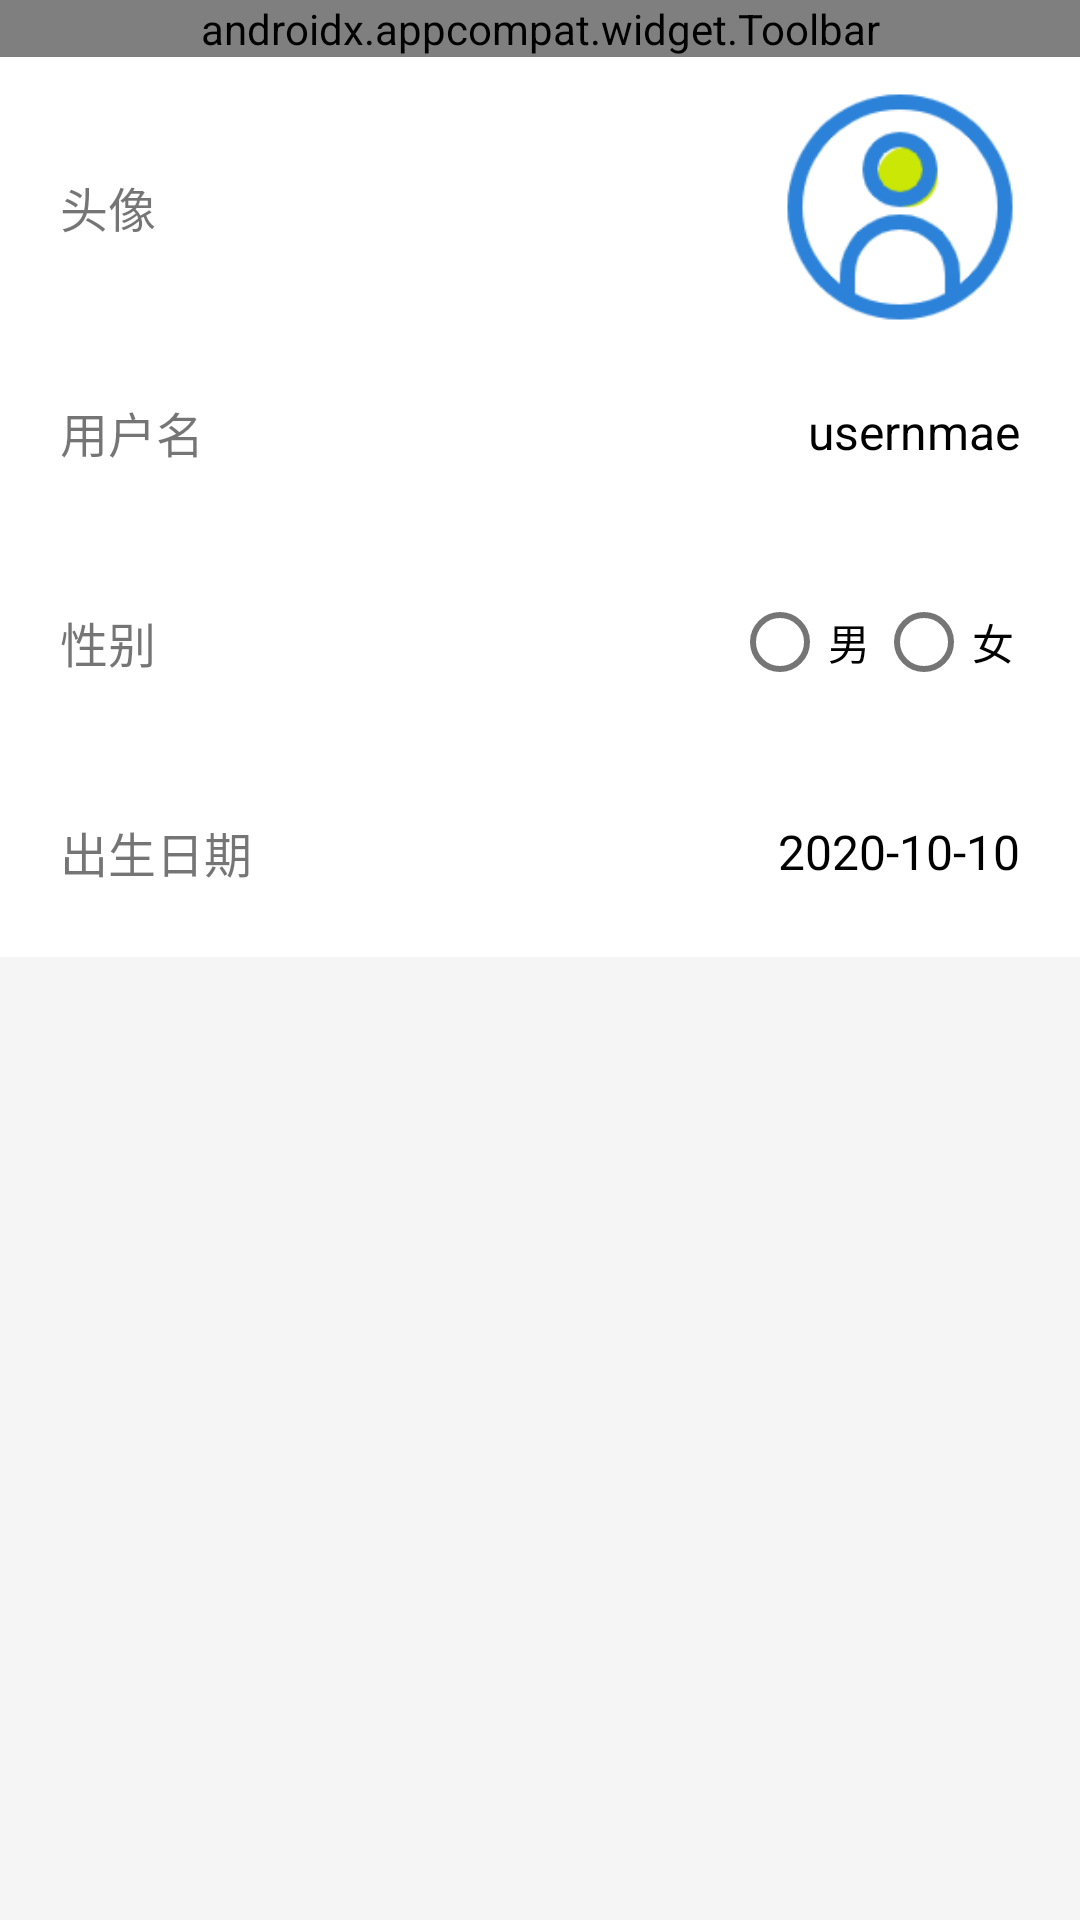

Produce the Android XML layout that renders to this screen, including the resource entries it uses.
<!-- AndroidManifest.xml: activity theme NoActionBarTheme -->
<!-- res/layout/activity_update_user.xml -->
<?xml version="1.0" encoding="utf-8"?>
<LinearLayout xmlns:android="http://schemas.android.com/apk/res/android"
    xmlns:app="http://schemas.android.com/apk/res-auto"
    xmlns:tools="http://schemas.android.com/tools"
    android:layout_width="match_parent"
    android:layout_height="match_parent"
    android:background="@color/grey_100"
    android:orientation="vertical"
    tools:context=".ui.user.UpdateUserActivity">

    <androidx.appcompat.widget.Toolbar
        android:id="@+id/toolbar_head"
        android:layout_width="match_parent"
        android:layout_height="wrap_content"
        android:background="@color/green_500"
        app:menu="@menu/update_user_menu"
        app:navigationIcon="@drawable/ic_back"
        app:subtitleTextColor="@color/white"
        app:titleTextColor="@color/white" />


    <LinearLayout
        android:layout_width="match_parent"
        android:layout_height="wrap_content"
        android:background="@color/white"
        android:orientation="horizontal"
        android:paddingHorizontal="20dp"
        android:paddingTop="10dp">

        <TextView
            android:layout_width="0dp"
            android:layout_height="match_parent"
            android:layout_weight="1"
            android:gravity="center_vertical"
            android:text="头像"
            android:textSize="16sp" />

        <LinearLayout
            android:layout_width="0dp"
            android:layout_height="80dp"
            android:layout_gravity="end"
            android:layout_weight="1"
            android:gravity="center_vertical|end"
            android:orientation="horizontal">

            <ImageView
                android:id="@+id/iv_avatar"
                android:layout_width="80dp"
                android:layout_height="80dp"
                android:layout_gravity="end"
                android:src="@drawable/avatar" />
        </LinearLayout>

    </LinearLayout>

    <LinearLayout
        android:layout_width="match_parent"
        android:layout_height="70dp"
        android:background="@color/white"
        android:orientation="horizontal"
        android:paddingHorizontal="20dp">

        <TextView
            android:layout_width="0dp"
            android:layout_height="match_parent"
            android:layout_weight="1"
            android:gravity="center_vertical"
            android:text="用户名"
            android:textSize="16sp" />

        <LinearLayout
            android:layout_width="0dp"
            android:layout_height="match_parent"
            android:layout_weight="1"
            android:gravity="center_vertical|end">

            <EditText
                android:id="@+id/et_username"
                android:layout_width="wrap_content"
                android:layout_height="wrap_content"
                android:background="@null"
                android:text="usernmae"
                android:textColor="@color/black"
                android:textSize="16sp" />
        </LinearLayout>
    </LinearLayout>

    <LinearLayout
        android:layout_width="match_parent"
        android:layout_height="70dp"
        android:background="@color/white"
        android:orientation="horizontal"
        android:paddingHorizontal="20dp">

        <TextView
            android:layout_width="0dp"
            android:layout_height="match_parent"
            android:layout_weight="1"
            android:gravity="center_vertical"
            android:text="性别"
            android:textSize="16sp" />

        <RadioGroup
            android:id="@+id/rg_gender"
            android:layout_width="0dp"
            android:layout_height="match_parent"
            android:layout_weight="1"
            android:gravity="center_vertical|end"
            android:orientation="horizontal"
            android:textColor="@color/black">

            <RadioButton
                android:id="@+id/rb_gender_man"
                android:layout_width="wrap_content"
                android:layout_height="wrap_content"
                android:text="男" />

            <RadioButton
                android:id="@+id/rb_gender_woman"
                android:layout_width="wrap_content"
                android:layout_height="wrap_content"
                android:text="女" />
        </RadioGroup>
    </LinearLayout>

    <LinearLayout
        android:layout_width="match_parent"
        android:layout_height="70dp"
        android:background="@color/white"
        android:orientation="horizontal"
        android:paddingHorizontal="20dp">

        <TextView
            android:layout_width="0dp"
            android:layout_height="match_parent"
            android:layout_weight="1"
            android:gravity="center_vertical"
            android:text="出生日期"
            android:textSize="16sp" />

        <TextView
            android:id="@+id/tv_birthday"
            android:layout_width="0dp"
            android:layout_height="match_parent"
            android:layout_weight="1"
            android:gravity="center_vertical|end"
            android:text="2020-10-10"
            android:textColor="@color/black"
            android:textSize="16sp" />

    </LinearLayout>
</LinearLayout>
<!-- resources referenced by this layout -->
<resources>
  <color name="black">#FF000000</color>
  <color name="green_500">#4caf50</color>
  <color name="grey_100">#f5f5f5</color>
  <color name="white">#FFFFFFFF</color>
  <!-- drawable avatar: png bitmap (drawable-v24, 6648 bytes) -->
  <style name="NoActionBarTheme" parent="Theme.MaterialComponents.Light.NoActionBar">
          <item name="colorPrimary">@color/green_500</item>
          <item name="colorPrimaryVariant">@color/green_500</item>
          <item name="colorOnPrimary">@color/white</item>
          
          <item name="colorSecondary">@color/teal_200</item>
          <item name="colorSecondaryVariant">@color/teal_700</item>
          <item name="colorOnSecondary">@color/white</item>
          <item name="android:statusBarColor" tools:targetApi="l">?attr/colorPrimaryVariant</item>
      </style>
  <color name="teal_200">#FF03DAC5</color>
  <color name="teal_700">#FF018786</color>
</resources>
